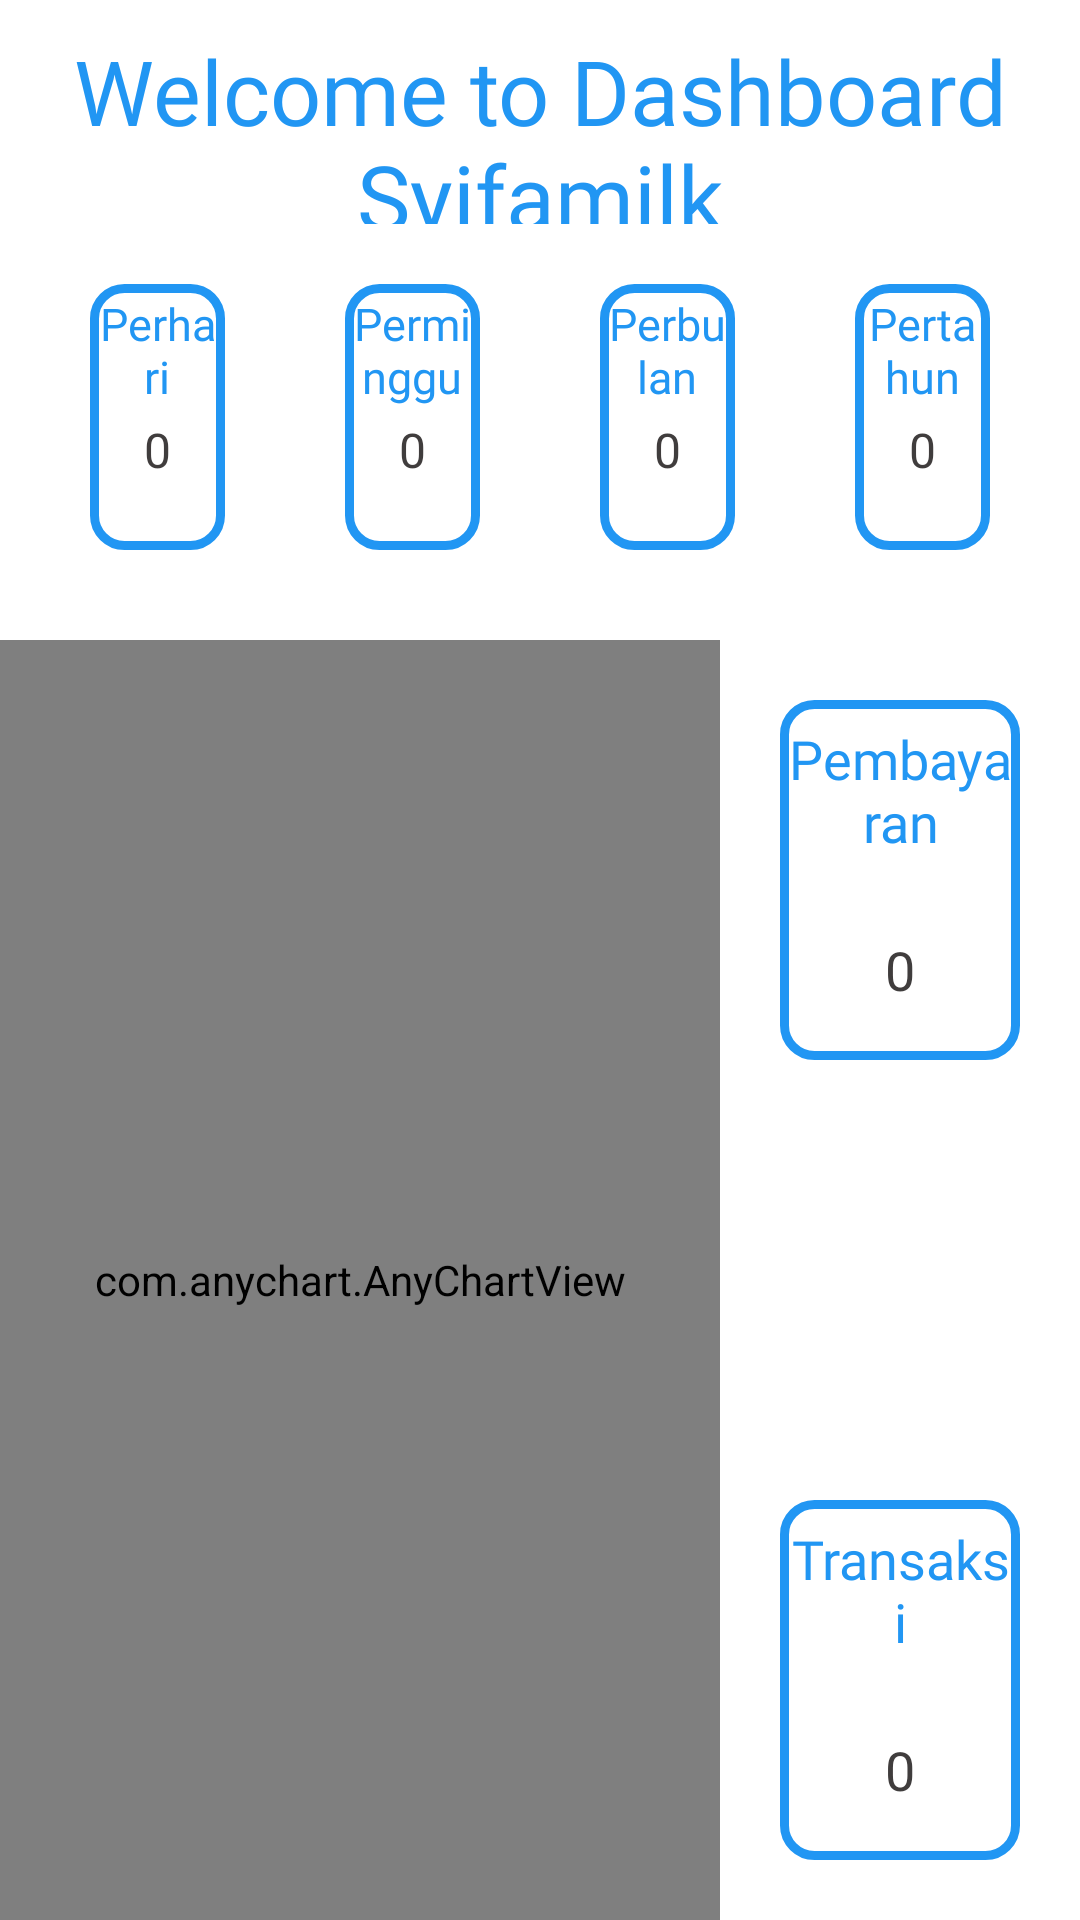

Layout XML and referenced resources for this Android screen:
<!-- AndroidManifest.xml: activity theme Theme.SyifaMilk.NoActionBar -->
<!-- res/layout/activity_dashboard.xml -->
<?xml version="1.0" encoding="utf-8"?>
<ScrollView xmlns:android="http://schemas.android.com/apk/res/android"
    xmlns:app="http://schemas.android.com/apk/res-auto"
    xmlns:tools="http://schemas.android.com/tools"
    android:layout_width="match_parent"
    android:layout_height="match_parent"
    android:fillViewport="true"
    tools:context=".screen.dashboard.DashboardActivity">
    <LinearLayout
        android:layout_width="match_parent"
        android:layout_height="wrap_content"
        android:orientation="vertical">
    <LinearLayout
        android:layout_width="match_parent"
        android:layout_height="match_parent"
        android:layout_weight="2"
        android:orientation="vertical"
        android:padding="10dp">
        <LinearLayout
            android:layout_width="match_parent"
            android:layout_height="match_parent"
            android:layout_weight="2">
<TextView
    android:layout_width="match_parent"
    android:layout_height="match_parent"
    android:text="Welcome to Dashboard Syifamilk"
    android:textAlignment="center"
    android:textColor="#2196F3"
    android:fontFamily="@font/poppins_bold"
    android:layout_gravity="center"
    android:gravity="center"
    android:textSize="30dp"/>
        </LinearLayout>
       <LinearLayout
           android:layout_width="match_parent"
           android:layout_height="match_parent"
           android:layout_weight="1">
           <LinearLayout
               android:background="@drawable/bg_income"
               android:layout_width="match_parent"
               android:layout_height="match_parent"
               android:layout_weight="1"
               android:layout_margin="20sp"
               android:orientation="vertical">
               <TextView
                 android:gravity="center"
                   android:layout_width="match_parent"
                   android:layout_height="match_parent"
                   android:layout_weight="1"
                   android:textAlignment="center"
                   android:text="Perhari"
                   android:layout_margin="2dp"
                   android:fontFamily="@font/poppins_medium"
                   android:textColor="#2196F3"
                    android:textSize="15dp"/>
               <TextView
                   android:id="@+id/income_perhari"
                   android:layout_width="match_parent"
                   android:layout_height="match_parent"
                   android:layout_weight="1"
                   android:textAlignment="center"
                   android:text="0"
                   android:fontFamily="@font/poppins_semibold"
                   android:textColor="#403D3D"
                    android:textSize="16dp"/>


           </LinearLayout>
           <LinearLayout
               android:background="@drawable/bg_income"
               android:layout_width="match_parent"
               android:layout_height="match_parent"
               android:layout_weight="1"
               android:layout_margin="20sp"
               android:orientation="vertical">
               <TextView
                   android:gravity="center"
                   android:layout_width="match_parent"
                   android:layout_height="match_parent"
                   android:layout_weight="1"
                   android:textAlignment="center"
                   android:text="Perminggu"
                   android:layout_margin="2dp"
                   android:fontFamily="@font/poppins_medium"
                   android:textColor="#2196F3"
                    android:textSize="15dp"/>
               <TextView
                   android:id="@+id/income_perminggu"
                   android:layout_width="match_parent"
                   android:layout_height="match_parent"
                   android:layout_weight="1"
                   android:textAlignment="center"
                   android:text="0"
                   android:fontFamily="@font/poppins_semibold"
                   android:textColor="#403D3D"
                    android:textSize="16dp"/>


           </LinearLayout>
           <LinearLayout
               android:background="@drawable/bg_income"
               android:layout_width="match_parent"
               android:layout_height="match_parent"
               android:layout_weight="1"
               android:layout_margin="20sp"      android:orientation="vertical">
               <TextView
                   android:gravity="center"
                   android:layout_width="match_parent"
                   android:layout_height="match_parent"
                   android:layout_weight="1"
                   android:textAlignment="center"
                   android:text="Perbulan"
                   android:layout_margin="2dp"
                   android:fontFamily="@font/poppins_medium"
                   android:textColor="#2196F3"
                    android:textSize="15dp"/>
               <TextView
                   android:id="@+id/income_perbulan"
                   android:layout_width="match_parent"
                   android:layout_height="match_parent"
                   android:layout_weight="1"
                   android:textAlignment="center"
                   android:text="0"
                   android:fontFamily="@font/poppins_semibold"
                   android:textColor="#403D3D"
                    android:textSize="16dp"/>


           </LinearLayout>
           <LinearLayout
               android:background="@drawable/bg_income"
               android:layout_width="match_parent"
               android:layout_height="match_parent"
               android:layout_weight="1"
               android:layout_margin="20sp"      android:orientation="vertical">
               <TextView
                   android:gravity="center"
                   android:layout_width="match_parent"
                   android:layout_height="match_parent"
                   android:layout_weight="1"
                   android:textAlignment="center"
                   android:text="Pertahun"
                   android:layout_margin="2dp"
                   android:fontFamily="@font/poppins_medium"
                   android:textColor="#2196F3"
                    android:textSize="15dp"/>
               <TextView
                   android:id="@+id/income_pertahun"
                   android:layout_width="match_parent"
                   android:layout_height="match_parent"
                   android:layout_weight="1"
                   android:textAlignment="center"
                   android:text="0"
                   android:fontFamily="@font/poppins_semibold"
                   android:textColor="#403D3D"
                    android:textSize="16dp"/>


           </LinearLayout>
       </LinearLayout>


    </LinearLayout>
    <LinearLayout
        android:layout_width="match_parent"
        android:layout_height="match_parent"
        android:layout_weight="1"
        android:orientation="horizontal">
        <com.anychart.AnyChartView
            android:id="@+id/chart_sale_product"
            android:layout_width="match_parent"
            android:layout_height="match_parent"
            android:layout_weight="1" />
        <LinearLayout

            android:layout_width="match_parent"
            android:layout_height="match_parent"
            android:layout_weight="2"
            android:orientation="vertical">
            <LinearLayout
                android:background="@drawable/bg_income"
                android:layout_width="match_parent"
                android:layout_height="match_parent"
                android:layout_weight="1"
                android:layout_margin="20sp"
                android:orientation="vertical">
                <TextView
                    android:gravity="center"
                    android:layout_width="match_parent"
                    android:layout_height="match_parent"
                    android:layout_weight="1"
                    android:textAlignment="center"
                    android:text="Pembayaran"
                    android:layout_margin="2dp"
                    android:fontFamily="@font/poppins_medium"
                    android:textColor="#2196F3"
                     android:textSize="18dp"/>
                <TextView
                    android:gravity="center"
                    android:id="@+id/income_payment"
                    android:layout_width="match_parent"
                    android:layout_height="match_parent"
                    android:layout_weight="1"
                    android:textAlignment="center"
                    android:text="0"
                    android:fontFamily="@font/poppins_semibold"
                    android:textColor="#403D3D"
                     android:textSize="18dp"/>


            </LinearLayout>
            <ImageView
                android:layout_width="match_parent"
                android:layout_height="match_parent"
                android:layout_weight="1.2"
                android:id="@+id/img_balance"/>
            <LinearLayout
                android:background="@drawable/bg_income"
                android:layout_width="match_parent"
                android:layout_height="match_parent"
                android:layout_weight="1"
                android:layout_margin="20sp"
                android:orientation="vertical">
                <TextView
                    android:gravity="center"
                    android:layout_width="match_parent"
                    android:layout_height="match_parent"
                    android:layout_weight="1"
                    android:textAlignment="center"
                    android:text="Transaksi"
                    android:layout_margin="2dp"
                    android:fontFamily="@font/poppins_medium"
                    android:textColor="#2196F3"
                     android:textSize="18dp"/>
                <TextView
                    android:gravity="center"
                    android:id="@+id/income_transaksi"
                    android:layout_width="match_parent"
                    android:layout_height="match_parent"
                    android:layout_weight="1"
                    android:textAlignment="center"
                    android:text="0"
                    android:fontFamily="@font/poppins_semibold"
                    android:textColor="#403D3D"
                     android:textSize="18dp"/>


            </LinearLayout>
        </LinearLayout>
    </LinearLayout>
    </LinearLayout>

</ScrollView>
<!-- resources referenced by this layout -->
<resources>
  <!-- drawable bg_income (drawable) -->
  <shape xmlns:android="http://schemas.android.com/apk/res/android">
      <solid android:color="@color/white" />
      <stroke
          android:width="3dp"
          android:color="#2196F3" />
      <corners android:radius="10dp"/>
  </shape>
  <style name="Theme.SyifaMilk.NoActionBar">
          <item name="windowActionBar">false</item>
          <item name="windowNoTitle">true</item>
      </style>
  <color name="white">#FFFFFFFF</color>
</resources>
